Run: headless pygame with SDL's dummy video driver; simulated clock (each Clock.tick advances the game by its frame time, no real sleeping); random seed 0; keys injected as events and as key.get_pressed() state; no mouse input.
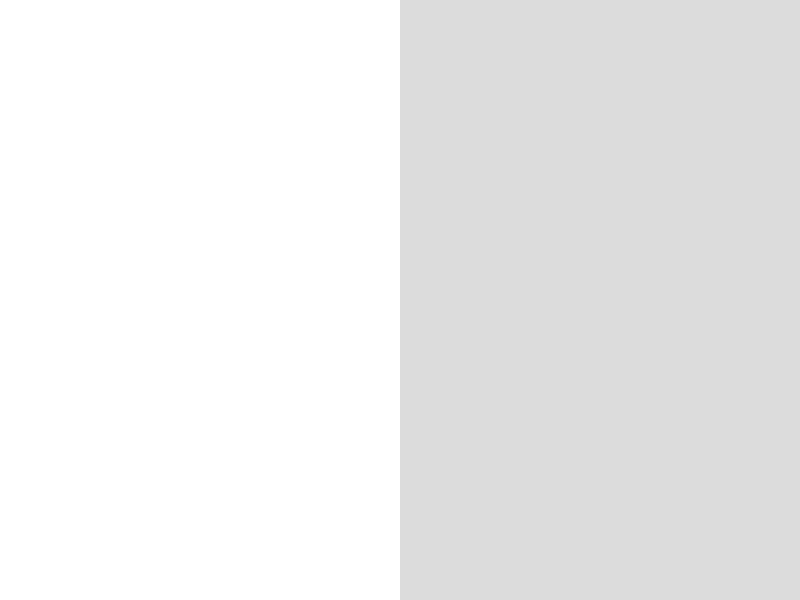
Frame 1 of 4 · flips 1–60 · no input
Frame 2 of 4 · flips 61–180 · tapped SPACE, RETURN · held RIGHT (→), D · screen unchanged from frame 1, image omitted
Frame 3 of 4 · flips 181–300 · held DOWN (↓), S · screen unchanged from frame 2, image omitted
Frame 4 of 4 · flips 301–420 · held LEFT (←), A, UP (↑), W · screen unchanged from frame 3, image omitted

The pygame program that drew these frames:

import pygame
import sys

pygame.init()

# Экран параметрлері
screen = pygame.display.set_mode((800, 600))

# Екі бөлік
canvas1 = pygame.Surface((400, 600))  # Сол жақ "экран"
canvas2 = pygame.Surface((400, 600))  # Оң жақ "экран"

# Бірдей фреймде екеуіне бөлек сурет салу
canvas1.fill((255, 255, 255))  # Ақ
canvas2.fill((220, 220, 220))  # Ашық сұр

# Бас терезеге екеуін blit ету:
screen.blit(canvas1, (0, 0))
screen.blit(canvas2, (400, 0))

# Ойын циклы
while True:
    for event in pygame.event.get():  
        if event.type == pygame.QUIT:
            pygame.quit()
            sys.exit()  

    # Экранды тазалау (фонды қара түспен бояу)
    
    pygame.display.update()
